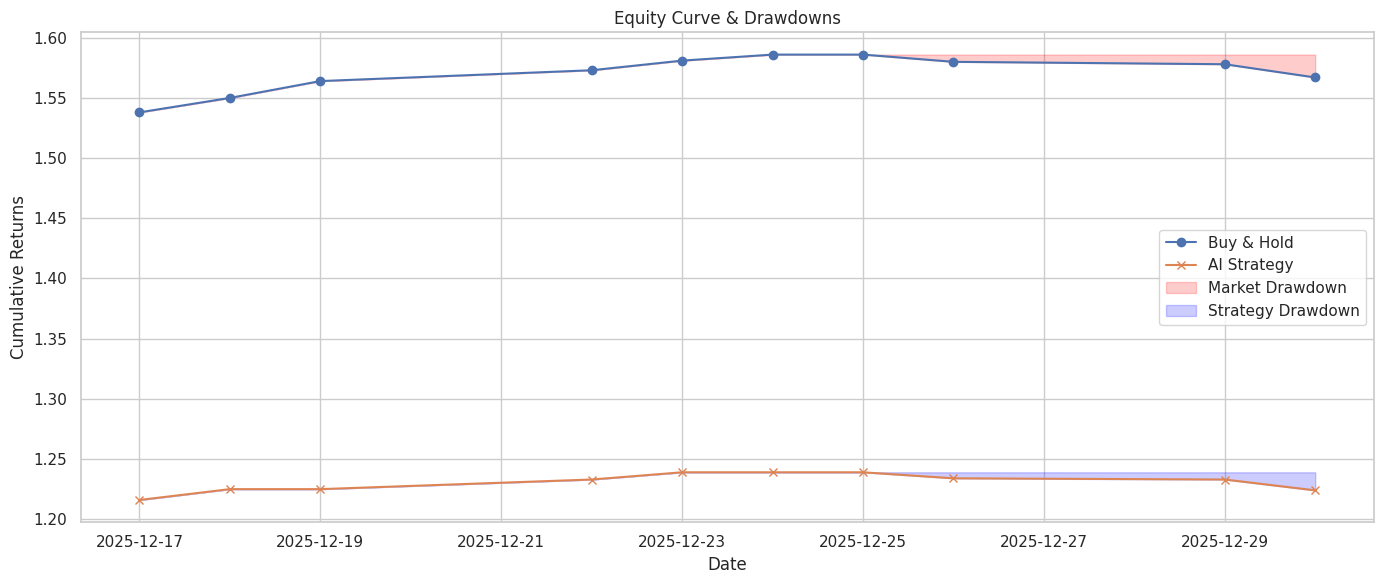
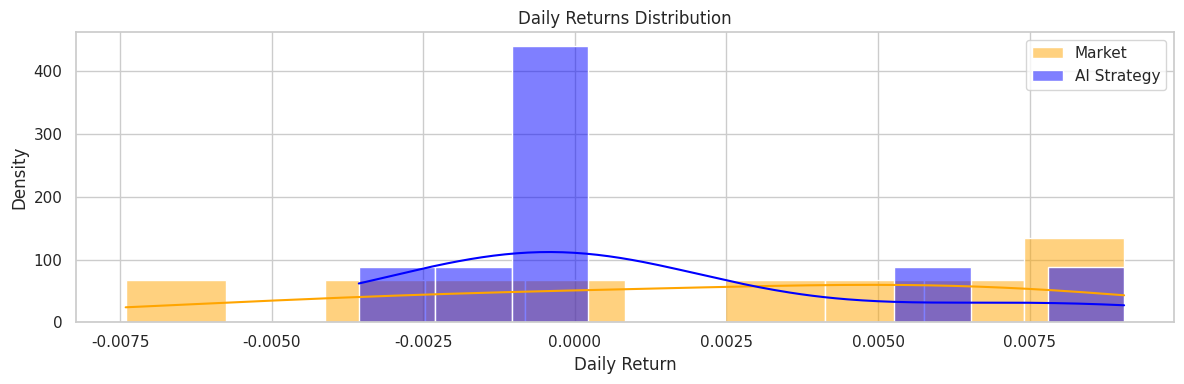

These figures' Python source, in order:
import pandas as pd
import numpy as np
import matplotlib.pyplot as plt
import seaborn as sns

sns.set(style="whitegrid")

# --- 1. Pavyzdiniai duomenys ---
data = {
    'Close': [669.42, 674.48, 680.59, 684.83, 687.96, 690.38, 690.31, 687.85, 687.01, 681.92],
    'AI_signal': [1, 0, 1, 1, 0, 0, 1, 1, 1, 0],
    'Cumulative_market': [1.538, 1.550, 1.564, 1.573, 1.581, 1.586, 1.586, 1.580, 1.578, 1.567],
    'Cumulative_strategy': [1.216, 1.225, 1.225, 1.233, 1.239, 1.239, 1.239, 1.234, 1.233, 1.224]
}
dates = pd.date_range(start='2025-12-17', periods=10, freq='B')
spy_data = pd.DataFrame(data, index=dates)

# --- 2. Apskaičiuojame daily returns ---
spy_data['Market_returns'] = spy_data['Close'].pct_change()
spy_data['Strategy_returns'] = spy_data['Market_returns'] * spy_data['AI_signal']

# --- 3. Drawdowns ---
spy_data['Drawdown_market'] = spy_data['Cumulative_market'] / spy_data['Cumulative_market'].cummax() - 1
spy_data['Drawdown_strategy'] = spy_data['Cumulative_strategy'] / spy_data['Cumulative_strategy'].cummax() - 1

# --- 4. Sharpe ratio ---
def sharpe_ratio(returns):
    return np.sqrt(252) * returns.mean() / returns.std()

market_sharpe = sharpe_ratio(spy_data['Market_returns'].dropna())
strategy_sharpe = sharpe_ratio(spy_data['Strategy_returns'].dropna())

# --- 5. Max drawdown ---
def max_drawdown(cumulative):
    return (cumulative / cumulative.cummax() - 1).min()

market_dd = max_drawdown(spy_data['Cumulative_market'])
strategy_dd = max_drawdown(spy_data['Cumulative_strategy'])

# --- 6. Equity chart su drawdown ---
plt.figure(figsize=(14,6))
plt.plot(spy_data.index, spy_data['Cumulative_market'], label='Buy & Hold', marker='o')
plt.plot(spy_data.index, spy_data['Cumulative_strategy'], label='AI Strategy', marker='x')
plt.fill_between(spy_data.index, spy_data['Cumulative_market'], spy_data['Cumulative_market'].cummax(),
                 color='red', alpha=0.2, label='Market Drawdown')
plt.fill_between(spy_data.index, spy_data['Cumulative_strategy'], spy_data['Cumulative_strategy'].cummax(),
                 color='blue', alpha=0.2, label='Strategy Drawdown')
plt.title('Equity Curve & Drawdowns')
plt.xlabel('Date')
plt.ylabel('Cumulative Returns')
plt.legend()
plt.grid(True)
plt.tight_layout()
plt.show()

# --- 7. Daily returns histogram ---
plt.figure(figsize=(12,4))
sns.histplot(spy_data['Market_returns'].dropna(), color='orange', label='Market', kde=True, stat='density', bins=10)
sns.histplot(spy_data['Strategy_returns'].dropna(), color='blue', label='AI Strategy', kde=True, stat='density', bins=10)
plt.title('Daily Returns Distribution')
plt.xlabel('Daily Return')
plt.ylabel('Density')
plt.legend()
plt.tight_layout()
plt.show()

# --- 8. Signal statistics ---
print("\n=== AI SIGNAL STATISTICS ===")
print(spy_data['AI_signal'].value_counts())
print("\nCorrelation of AI_signal with market returns:")
print(spy_data[['AI_signal', 'Market_returns']].corr())

# --- 9. Performance metrics ---
print("\n=== PERFORMANCE METRICS ===")
print(f"Market Sharpe : {market_sharpe:.3f}")
print(f"Strategy Sharpe : {strategy_sharpe:.3f}")
print(f"Market Max Drawdown : {market_dd:.3f}")
print(f"Strategy Max Drawdown : {strategy_dd:.3f}")
print(f"Total Return Market: {spy_data['Cumulative_market'].iloc[-1]-1:.3f}")
print(f"Total Return Strategy: {spy_data['Cumulative_strategy'].iloc[-1]-1:.3f}")
